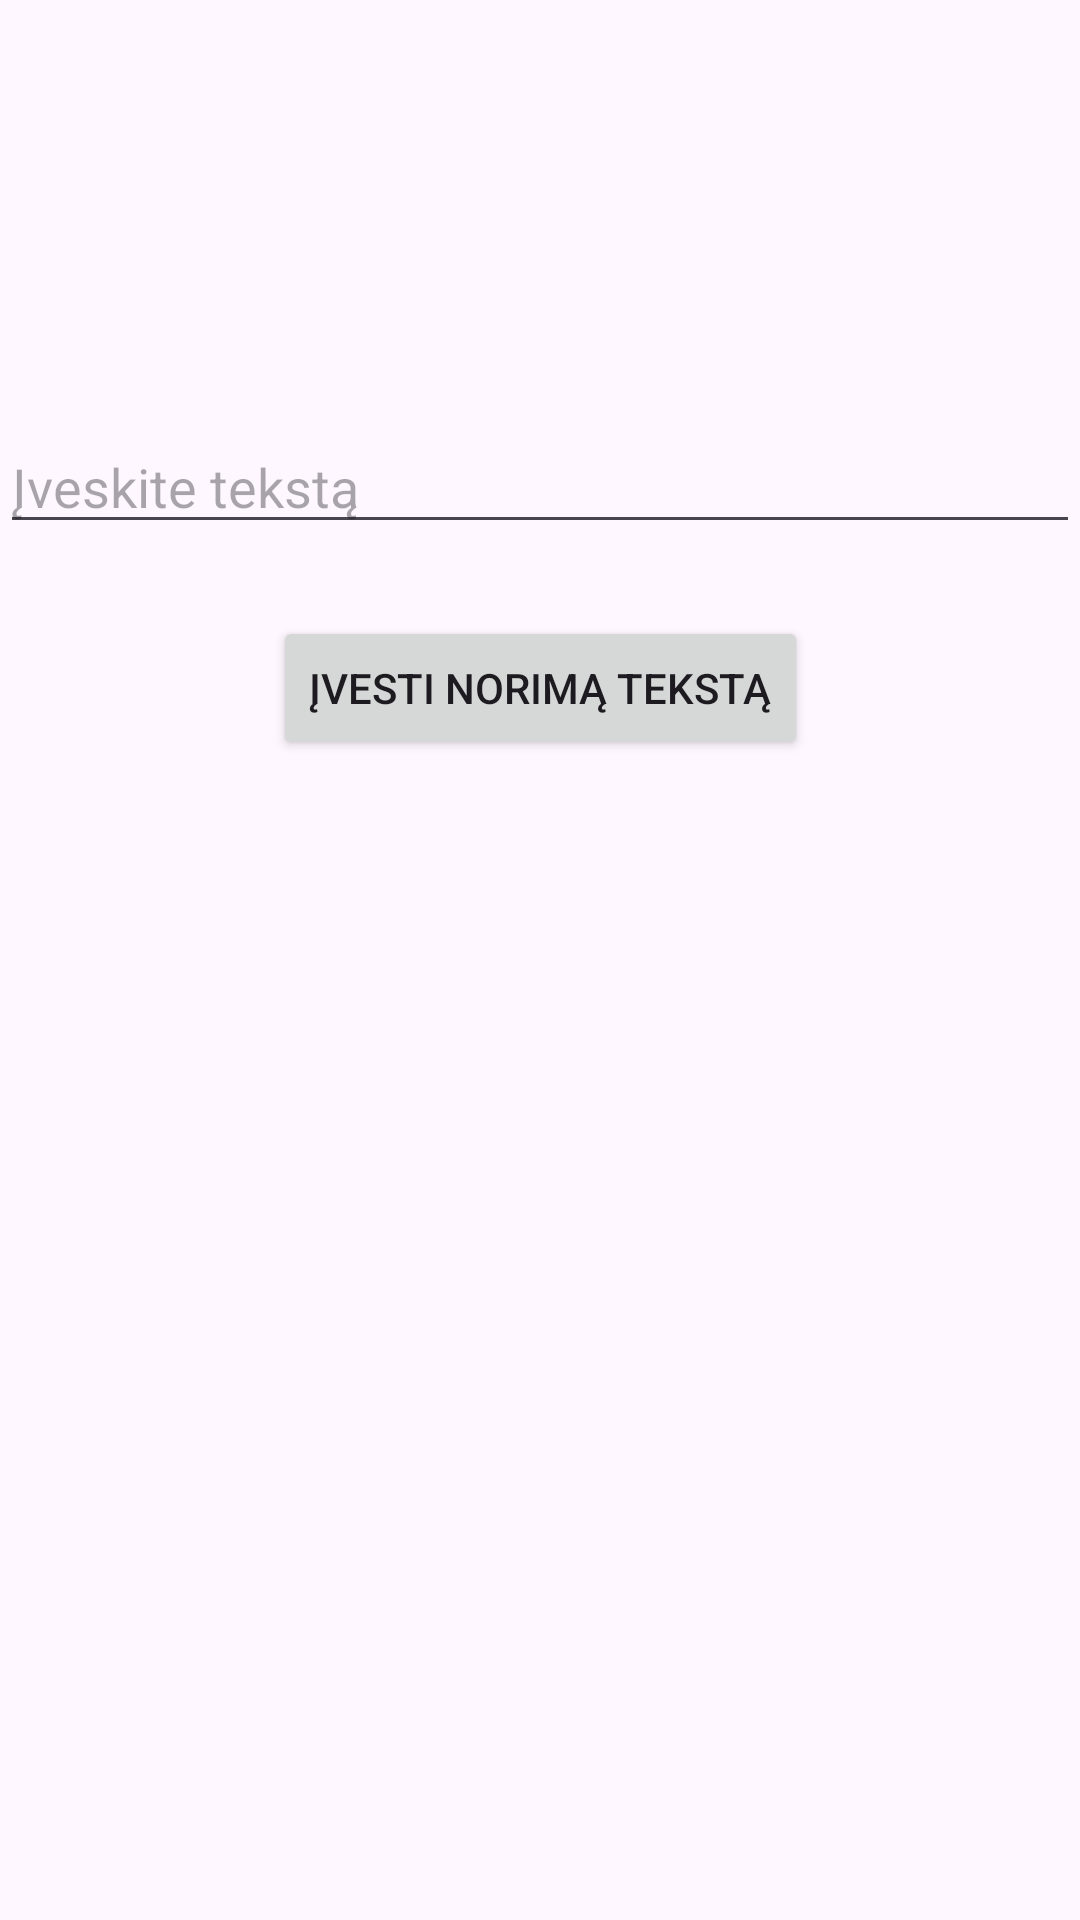

Reconstruct the res/layout file that produces this screen, plus the resources it refers to.
<!-- AndroidManifest.xml: application theme Theme.LabWork -->
<!-- res/layout/activity_main2.xml -->
<?xml version="1.0" encoding="utf-8"?>
<androidx.constraintlayout.widget.ConstraintLayout xmlns:android="http://schemas.android.com/apk/res/android"
    xmlns:app="http://schemas.android.com/apk/res-auto"
    xmlns:tools="http://schemas.android.com/tools"
    android:id="@+id/main"
    android:layout_width="match_parent"
    android:layout_height="match_parent"
    tools:context=".MainActivity2">

    <EditText
        android:id="@+id/etTekstas"
        android:layout_width="0dp"
        android:layout_height="wrap_content"
        android:layout_marginTop="140dp"
        android:hint="Įveskite tekstą"
        android:textSize="18sp"
        app:layout_constraintEnd_toEndOf="parent"
        app:layout_constraintHorizontal_bias="1.0"
        app:layout_constraintStart_toStartOf="parent"
        app:layout_constraintTop_toTopOf="parent" />

    <Button
        android:id="@+id/btnIvesti2"
        android:layout_width="wrap_content"
        android:layout_height="wrap_content"
        android:layout_marginTop="24dp"
        android:text="Įvesti norimą tekstą"
        app:layout_constraintEnd_toEndOf="parent"
        app:layout_constraintStart_toStartOf="parent"
        app:layout_constraintTop_toBottomOf="@+id/etTekstas" />

</androidx.constraintlayout.widget.ConstraintLayout>
<!-- resources referenced by this layout -->
<resources>
  <style name="Theme.LabWork" parent="Base.Theme.LabWork" />
  <style name="Base.Theme.LabWork" parent="Theme.Material3.DayNight.NoActionBar">
          
          
      </style>
</resources>
